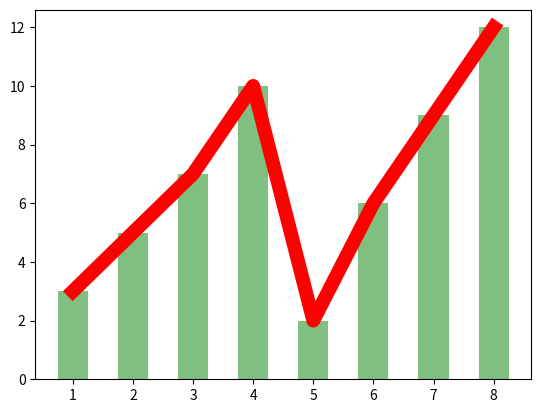

This chart was generated by the following Python code:
import numpy as np
import matplotlib.pyplot as plt

x = np.array(range(1, 9))
y = np.array([3, 5, 7, 10, 2, 6, 9, 12])

# 折线 plt.plot(x, y, color, lw=可选 ,)
plt.plot(x, y, "r", lw=10)
plt.show()

# 折线 柱状 饼状
# plt.plot(x, y, "r")
# plt.bar(x, y, %lw, alpha=透明度[0, 1], color=颜色)
plt.bar(x, y, 0.5, alpha=0.5, color="g")
plt.show()


